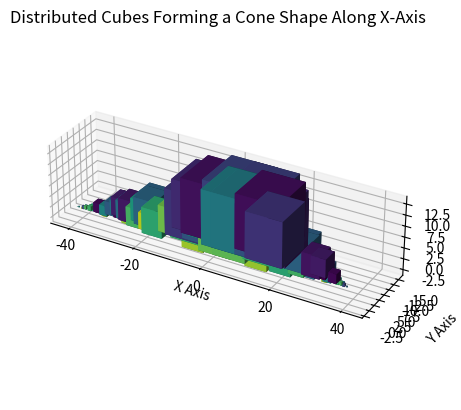

This chart was generated by the following Python code:
import numpy as np
import matplotlib.pyplot as plt
from mpl_toolkits.mplot3d import Axes3D
 
# Define the base radius and total height (along the z-axis) of the structure
base_radius = 10  # Base radius of the cone at x=0
total_height = 2 * base_radius  # Total height is twice the base radius
 
# The total length along the x-axis should be four times the total height
total_length = 4 * total_height
 
def generate_distributed_cubes(total_length, base_radius, num_cubes):
    cubes = []
    half_length = total_length / 2
    volume_per_cube = (np.pi * base_radius**2 * half_length) / num_cubes
 
    while len(cubes) < num_cubes:
        # Randomly choose a position along the x-axis
        x_position = np.random.uniform(0, half_length)
        scale = (half_length - x_position) / half_length
        current_radius = base_radius * scale
 
        # Calculate the size of the cube based on the remaining volume to be filled
        remaining_cubes = num_cubes - len(cubes)
        cube_volume = volume_per_cube * remaining_cubes
        cube_size = np.cbrt(cube_volume / np.pi) * scale
 
        if cube_size > 2 * current_radius:
            cube_size = 2 * current_radius
 
        # Randomly position the cube within the current cross-section
        angle = np.random.uniform(0, 2 * np.pi)
        radius = np.random.uniform(0, current_radius - cube_size / 2)
        y = radius * np.cos(angle)
        z = radius * np.sin(angle)
 
        cubes.append({'position': (x_position, y, z), 'size': cube_size})
        cubes.append({'position': (-x_position, y, z), 'size': cube_size})  # Mirror on the negative x-axis
 
        if len(cubes) > num_cubes:
            break
 
    return cubes[:num_cubes]  # Ensure we return exactly num_cubes
 
# Total number of cubes to distribute
num_cubes = 100  # Total number, not per side
 
# Generate the cubes distributed throughout the cone
distributed_cubes = generate_distributed_cubes(total_length, base_radius, num_cubes)
 
# Plotting for visualization
fig = plt.figure()
ax = fig.add_subplot(111, projection='3d')
colors = plt.cm.viridis(np.linspace(0, 1, len(distributed_cubes)))
 
# Plotting the cubes
for cube, color in zip(distributed_cubes, colors):
    x, y, z = cube['position']
    size = cube['size']
    ax.bar3d(x, y, z, size, size, size, color=color)
 
# Set labels and title
ax.set_xlabel('X Axis')
ax.set_ylabel('Y Axis')
ax.set_zlabel('Z Axis')
ax.set_title('Distributed Cubes Forming a Cone Shape Along X-Axis')
 
# Set the aspect of the plot to match the 4:1 ratio along the x and z axes
ax.set_box_aspect((total_length, total_height, total_height))  # Aspect ratio 4:1 for x:z
 
# Show the plot
plt.show()